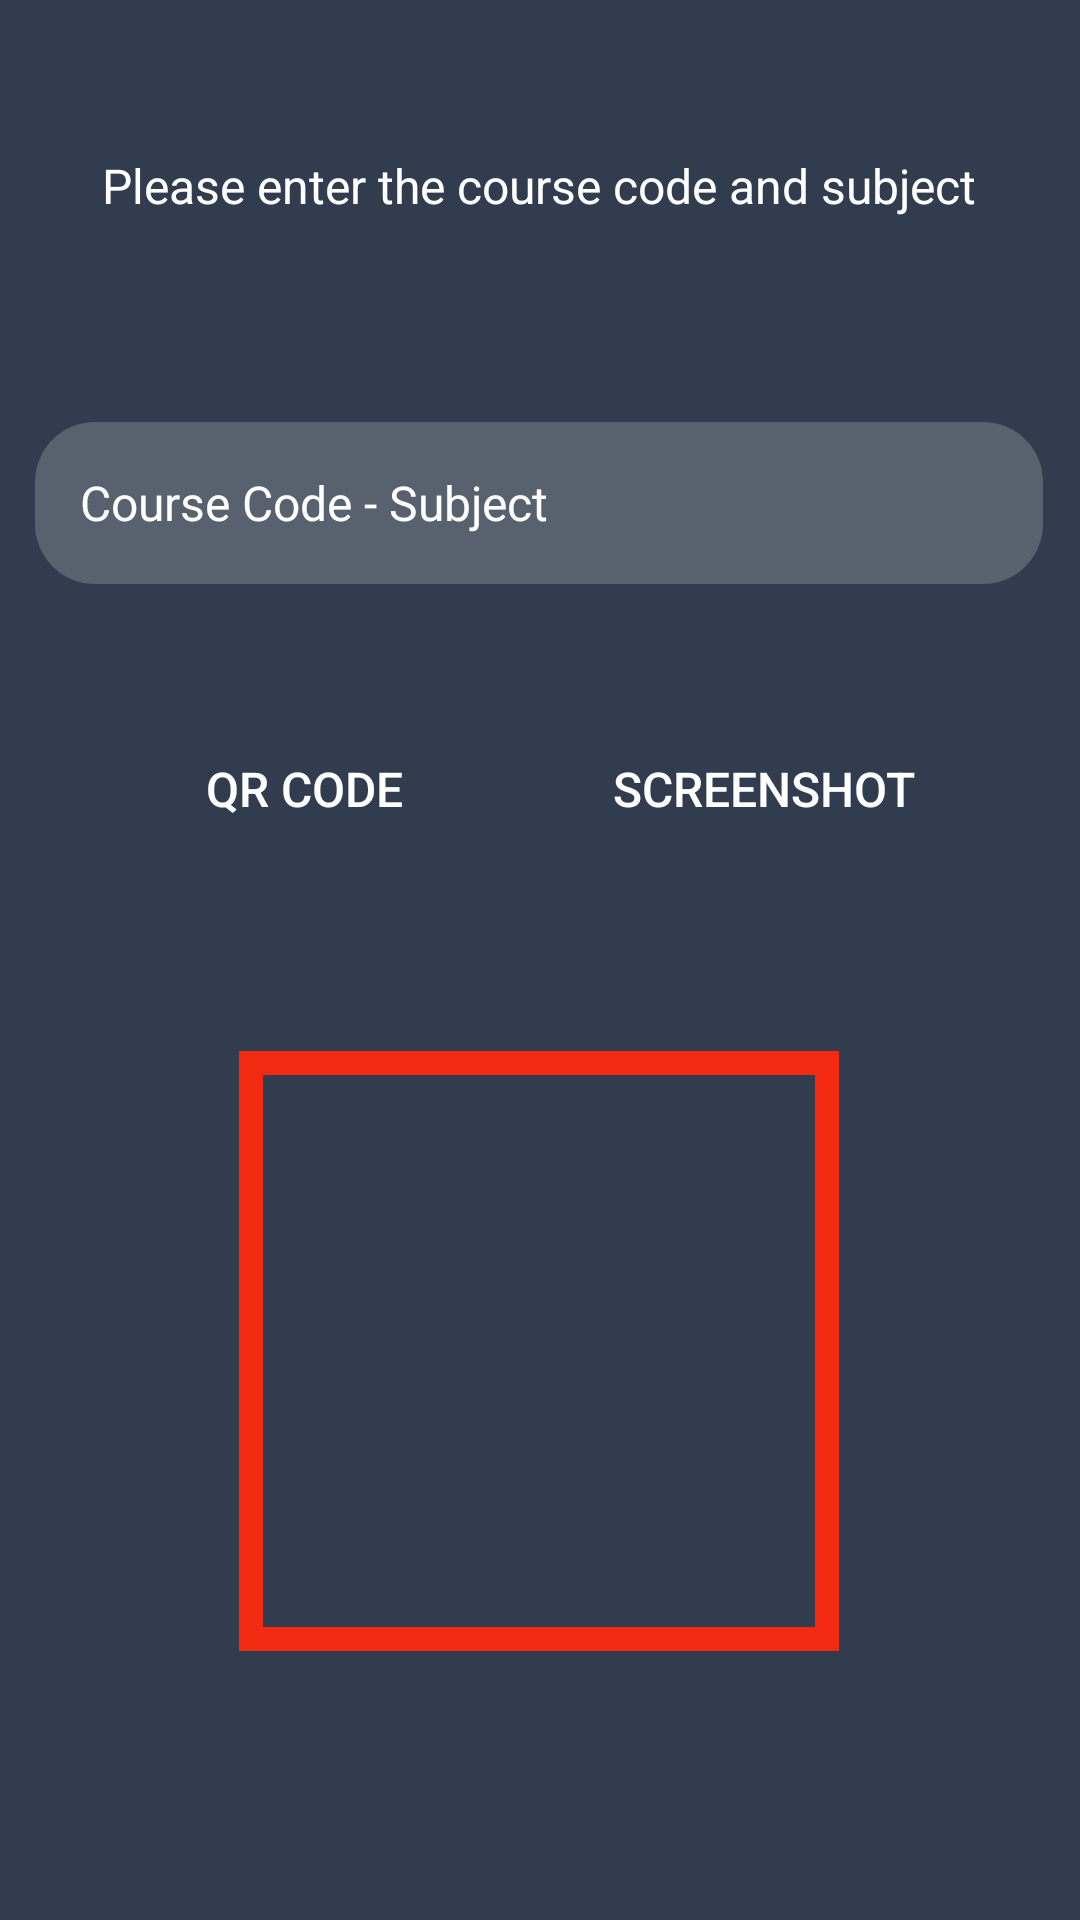

Android layout source for this screen:
<!-- AndroidManifest.xml: application theme AppTheme -->
<!-- res/layout/activity_q_r_generator.xml -->
<?xml version="1.0" encoding="utf-8"?>
<androidx.constraintlayout.widget.ConstraintLayout xmlns:android="http://schemas.android.com/apk/res/android"
    xmlns:app="http://schemas.android.com/apk/res-auto"
    xmlns:tools="http://schemas.android.com/tools"
    android:layout_width="match_parent"
    android:layout_height="match_parent"
    android:background="@drawable/back"
    tools:context=".QRGeneratorActivity">

    <TextView
        android:id="@+id/textView10"
        android:layout_width="336dp"
        android:layout_height="54dp"
        android:gravity="center_horizontal"
        android:text="Please enter the course code and subject"
        android:textColor="@color/white"
        android:textSize="16sp"
        app:layout_constraintBottom_toBottomOf="parent"
        app:layout_constraintEnd_toEndOf="parent"
        app:layout_constraintHorizontal_bias="0.493"
        app:layout_constraintStart_toStartOf="parent"
        app:layout_constraintTop_toTopOf="parent"
        app:layout_constraintVertical_bias="0.087" />

    <Button
        android:id="@+id/qr"
        android:layout_width="150dp"
        android:layout_height="54dp"
        android:background="@drawable/btn_shape"
        android:onClick="QRCodeButton"
        android:text="QR Code"
        android:textColor="@color/white"
        android:textSize="16sp"
        app:layout_constraintBottom_toBottomOf="parent"
        app:layout_constraintEnd_toEndOf="parent"
        app:layout_constraintHorizontal_bias="0.126"
        app:layout_constraintStart_toStartOf="parent"
        app:layout_constraintTop_toTopOf="parent"
        app:layout_constraintVertical_bias="0.403" />

    <Button
        android:id="@+id/screenshotButton"
        android:layout_width="150dp"
        android:layout_height="54dp"
        android:background="@drawable/btn_shape"
        android:text="Screenshot"
        android:textColor="@color/white"
        android:textSize="16sp"
        app:layout_constraintBottom_toBottomOf="parent"
        app:layout_constraintEnd_toEndOf="parent"
        app:layout_constraintHorizontal_bias="0.854"
        app:layout_constraintStart_toStartOf="parent"
        app:layout_constraintTop_toTopOf="parent"
        app:layout_constraintVertical_bias="0.403" />

    <EditText
        android:id="@+id/desc"
        android:layout_width="336dp"
        android:layout_height="54dp"
        android:background="@drawable/input_shape"
        android:ems="10"
        android:hint="Course Code - Subject"
        android:inputType="text"
        android:padding="15dp"
        android:textColor="@android:color/white"
        android:textColorHint="#FFFFFF"
        android:textSize="16sp"
        app:layout_constraintBottom_toBottomOf="parent"
        app:layout_constraintEnd_toEndOf="parent"
        app:layout_constraintHorizontal_bias="0.493"
        app:layout_constraintStart_toStartOf="parent"
        app:layout_constraintTop_toTopOf="parent"
        app:layout_constraintVertical_bias="0.24" />

    <ImageView
        android:id="@+id/imageView"
        android:layout_width="200dp"
        android:layout_height="200dp"
        android:background="@drawable/imageborder"
        app:layout_constraintBottom_toBottomOf="parent"
        app:layout_constraintEnd_toEndOf="parent"
        app:layout_constraintHorizontal_bias="0.497"
        app:layout_constraintStart_toStartOf="parent"
        app:layout_constraintTop_toTopOf="parent"
        app:layout_constraintVertical_bias="0.796" />
</androidx.constraintlayout.widget.ConstraintLayout>
<!-- resources referenced by this layout -->
<resources>
  <color name="white">#FFFFFF</color>
  <!-- drawable back: png bitmap (drawable, 40539 bytes) -->
  <!-- drawable imageborder (drawable) -->
  <?xml version="1.0" encoding="utf-8"?>
  <shape xmlns:android="http://schemas.android.com/apk/res/android"
      android:layout_height="match_parent"
      android:layout_width="match_parent">
      <stroke
          android:width="8dp"
          android:color="#f32912" />
  </shape>
  <!-- drawable input_shape (drawable) -->
  <?xml version="1.0" encoding="utf-8"?>
  <shape android:shape="rectangle" xmlns:android="http://schemas.android.com/apk/res/android">
  
      <solid android:color="#58616E"/>
      <corners android:radius="20dp"/>
  
  </shape>
  <style name="AppTheme" parent="Theme.AppCompat.Light.DarkActionBar">
          
          <item name="colorPrimary">@color/colorPrimary</item>
          <item name="colorPrimaryDark">@color/colorPrimaryDark</item>
          <item name="colorAccent">@color/colorAccent</item>
      </style>
  <color name="colorPrimary">#6200EE</color>
  <color name="colorPrimaryDark">#58616E</color>
  <color name="colorAccent">#03DAC5</color>
</resources>
